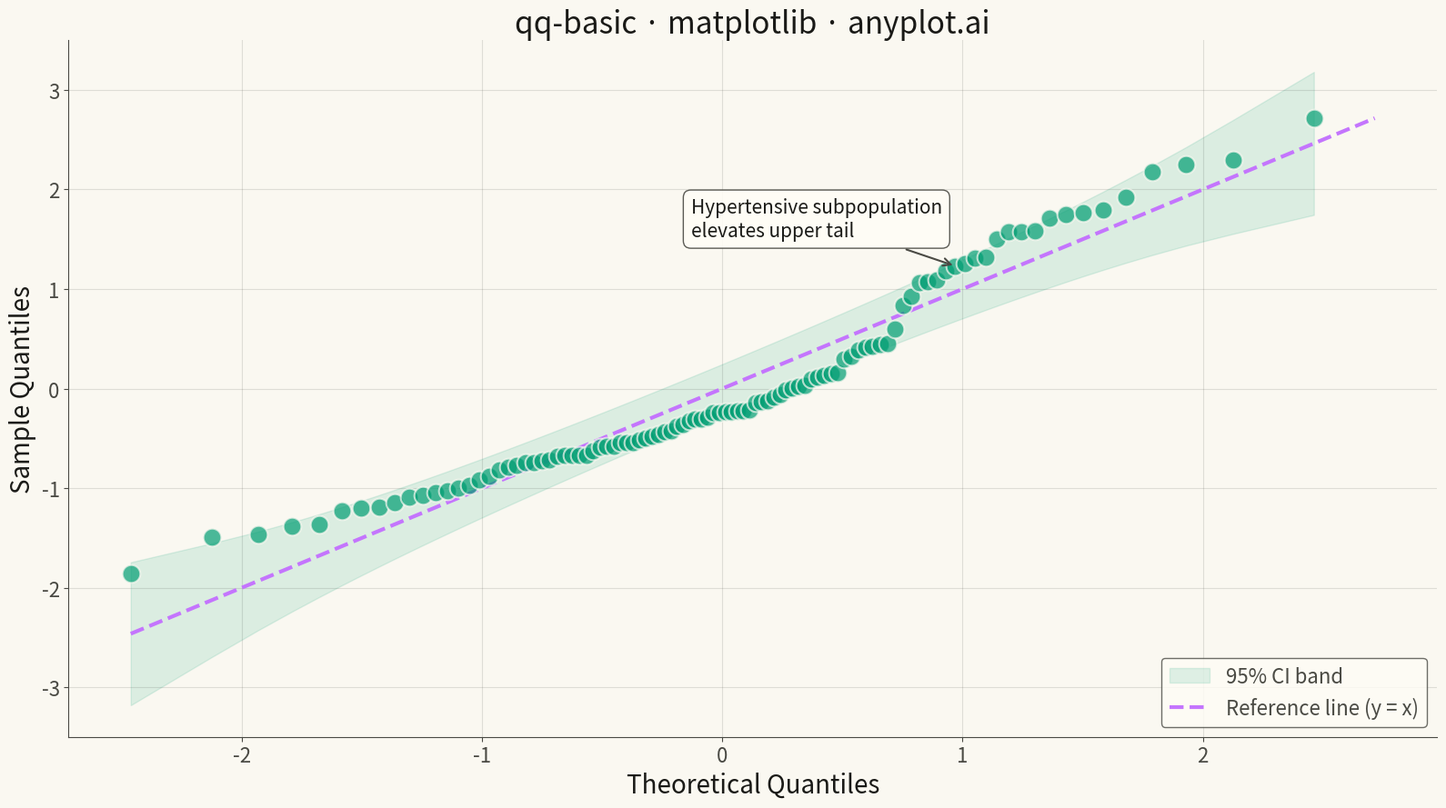

Write Python code to recreate this figure.
""" anyplot.ai
qq-basic: Basic Q-Q Plot
Library: matplotlib 3.10.9 | Python 3.14.4
Quality: 89/100 | Updated: 2026-04-27
"""

import os

import matplotlib.pyplot as plt
import numpy as np
from scipy import stats


# Theme tokens
THEME = os.getenv("ANYPLOT_THEME", "light")
PAGE_BG = "#FAF8F1" if THEME == "light" else "#1A1A17"
ELEVATED_BG = "#FFFDF6" if THEME == "light" else "#242420"
INK = "#1A1A17" if THEME == "light" else "#F0EFE8"
INK_SOFT = "#4A4A44" if THEME == "light" else "#B8B7B0"
BRAND = "#009E73"  # Okabe-Ito position 1 — scatter points
REF_COLOR = "#C475FD"  # Okabe-Ito position 2 — reference line

# Data: systolic blood pressure (mmHg) from a mixed patient cohort
# Bimodal mixture of normotensive (n=75) and hypertensive (n=25) patients
np.random.seed(42)
normotensive = np.random.normal(loc=120, scale=10, size=75)
hypertensive = np.random.normal(loc=155, scale=15, size=25)
bp_readings = np.concatenate([normotensive, hypertensive])

# Standardize for comparison with N(0,1) reference distribution
bp_std = (bp_readings - bp_readings.mean()) / bp_readings.std(ddof=1)

# Compute QQ quantiles via scipy.stats.probplot (idiomatic ecosystem approach)
(theoretical_q, sample_q), _ = stats.probplot(bp_std, dist="norm")
theoretical_q = np.array(theoretical_q)
sample_q = np.array(sample_q)

# 95% pointwise confidence band: where sample quantiles should fall if data were normal
n = len(bp_std)
probs = (np.arange(1, n + 1) - 0.5) / n
phi_z = stats.norm.pdf(theoretical_q)
se = np.sqrt(probs * (1 - probs)) / (np.sqrt(n) * phi_z)
ci_low = theoretical_q - 1.96 * se
ci_high = theoretical_q + 1.96 * se

# Plot
fig, ax = plt.subplots(figsize=(16, 9), facecolor=PAGE_BG)
ax.set_facecolor(PAGE_BG)

# 95% confidence band — points outside reveal non-normality
ax.fill_between(theoretical_q, ci_low, ci_high, color=BRAND, alpha=0.12, label="95% CI band", zorder=1)

# Sample quantile scatter
ax.scatter(theoretical_q, sample_q, s=200, alpha=0.7, color=BRAND, edgecolors=PAGE_BG, linewidths=1.5, zorder=3)

# Reference line y = x
ref_lo = min(theoretical_q.min(), sample_q.min())
ref_hi = max(theoretical_q.max(), sample_q.max())
ax.plot(
    [ref_lo, ref_hi],
    [ref_lo, ref_hi],
    color=REF_COLOR,
    linewidth=3,
    linestyle="--",
    label="Reference line (y = x)",
    zorder=2,
)

# Annotate upper tail deviation — hypertensive subpopulation breaks normality
ann_idx = int(0.83 * n)
ax.annotate(
    "Hypertensive subpopulation\nelevates upper tail",
    xy=(theoretical_q[ann_idx], sample_q[ann_idx]),
    xytext=(theoretical_q[ann_idx] - 1.1, sample_q[ann_idx] + 0.3),
    fontsize=15,
    color=INK,
    arrowprops={"arrowstyle": "->", "color": INK_SOFT, "lw": 1.5},
    bbox={"facecolor": ELEVATED_BG, "edgecolor": INK_SOFT, "alpha": 0.9, "boxstyle": "round,pad=0.4"},
)

# Style
ax.set_xlabel("Theoretical Quantiles", fontsize=20, color=INK)
ax.set_ylabel("Sample Quantiles", fontsize=20, color=INK)
ax.set_title("qq-basic · matplotlib · anyplot.ai", fontsize=24, fontweight="medium", color=INK)
ax.tick_params(axis="both", labelsize=16, colors=INK_SOFT)
ax.spines["top"].set_visible(False)
ax.spines["right"].set_visible(False)
for spine in ("left", "bottom"):
    ax.spines[spine].set_color(INK_SOFT)
ax.yaxis.grid(True, alpha=0.12, linewidth=0.8, color=INK)
ax.xaxis.grid(True, alpha=0.12, linewidth=0.8, color=INK)

leg = ax.legend(fontsize=16, loc="lower right")
leg.get_frame().set_facecolor(ELEVATED_BG)
leg.get_frame().set_edgecolor(INK_SOFT)
plt.setp(leg.get_texts(), color=INK_SOFT)

plt.tight_layout()
plt.savefig(f"plot-{THEME}.png", dpi=300, bbox_inches="tight", facecolor=PAGE_BG)
